The GitHub repository firedragnot-hub/Struct-Scan-AI- contains a labelled image folder "dataset" with 4 categories: crack brick, crack cob, crack stone, crack tile. Examples follow, each with its label.

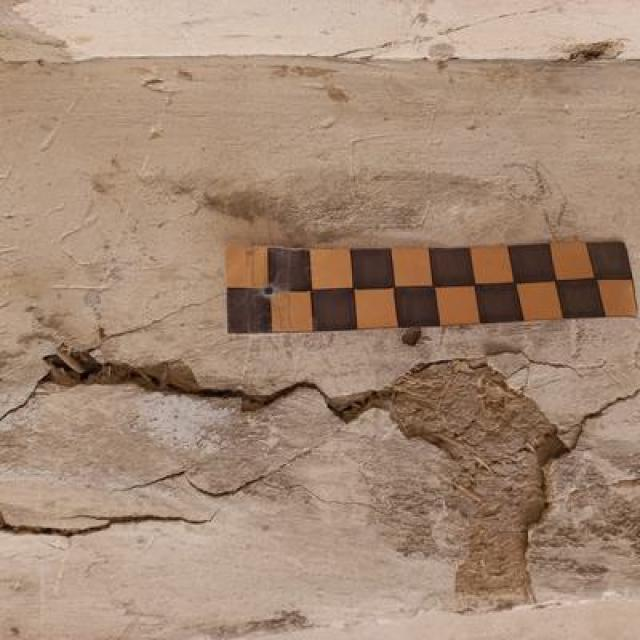
Label: crack cob

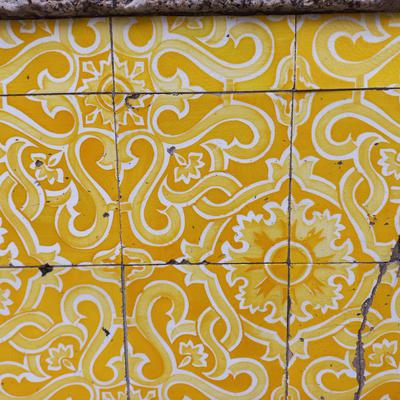
Label: crack tile

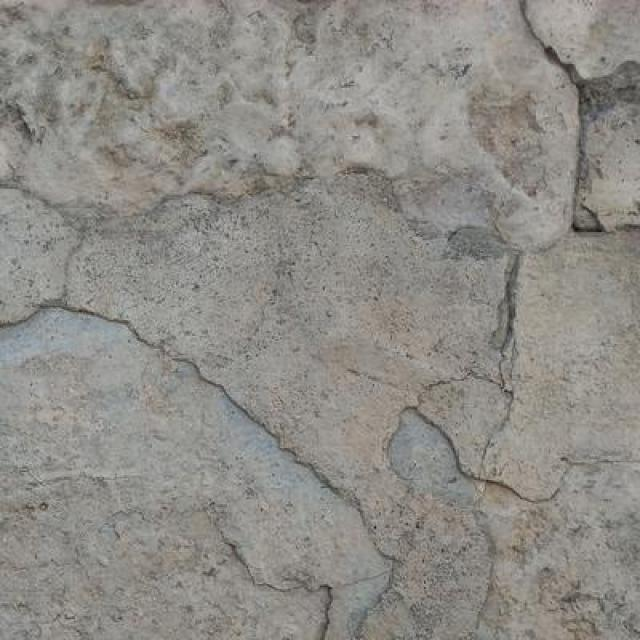
Label: crack stone

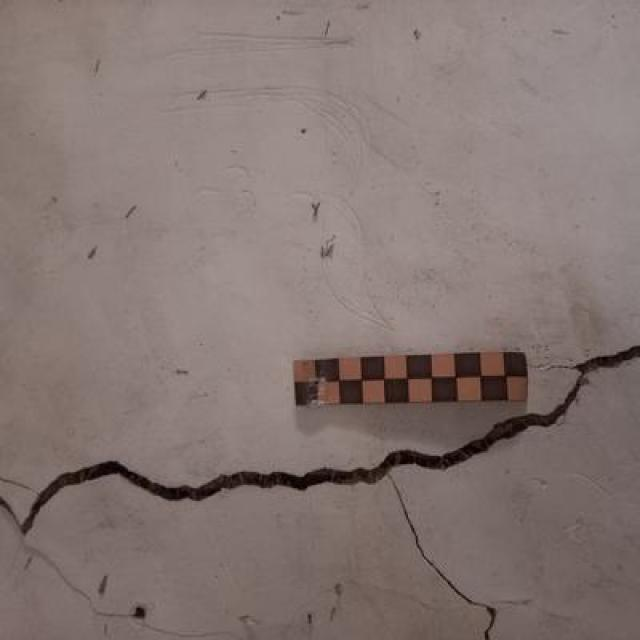
Label: crack cob

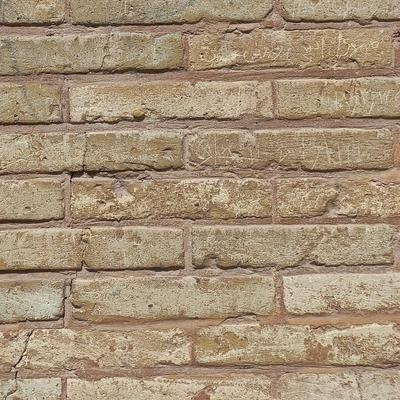
Label: crack brick

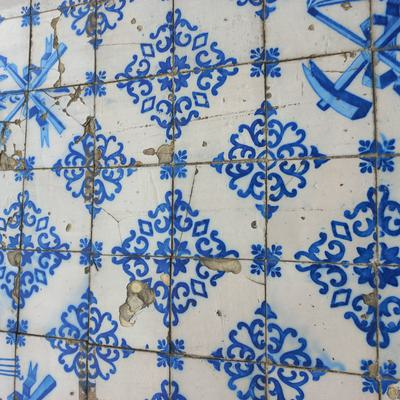
Label: crack tile
